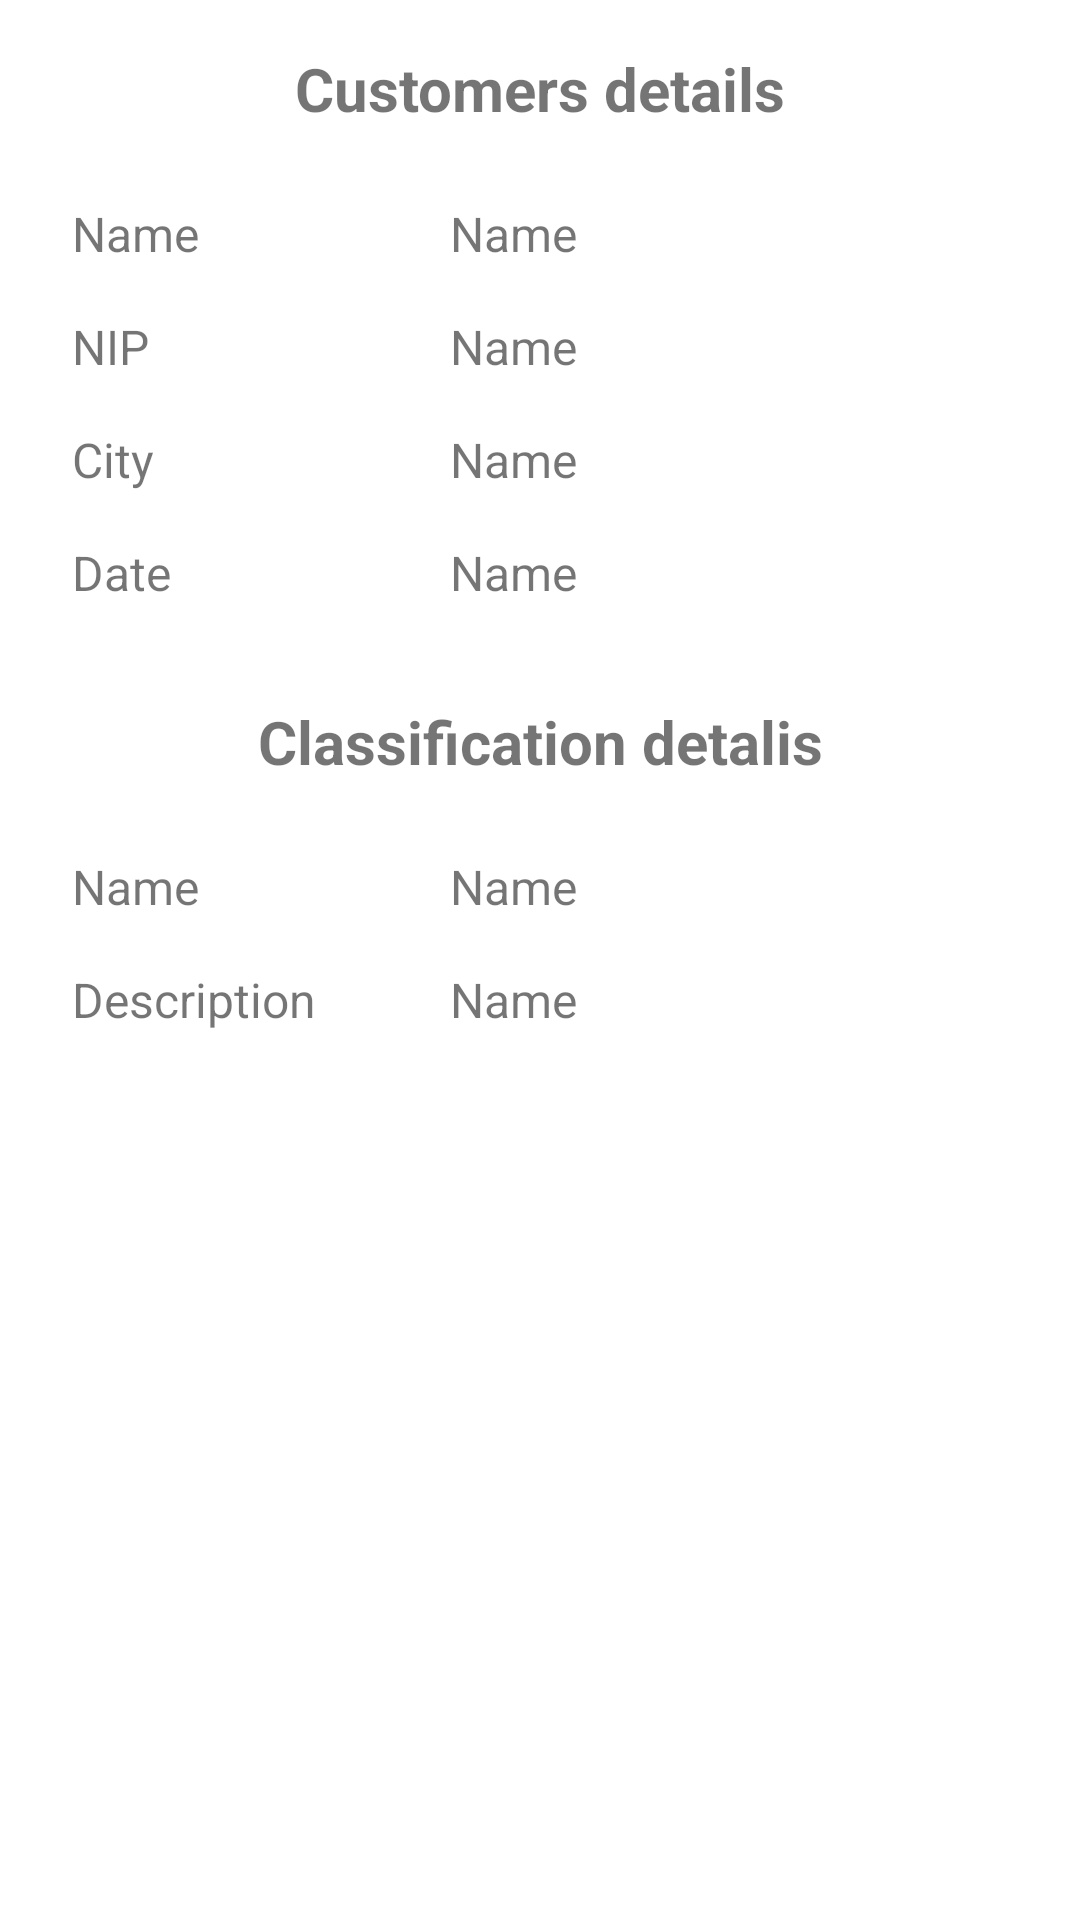

The Android layout XML behind this screen, and the referenced resources:
<!-- AndroidManifest.xml: application theme Theme.AssecoApp -->
<!-- res/layout/fragment_customer_details.xml -->
<?xml version="1.0" encoding="utf-8"?>
<androidx.constraintlayout.widget.ConstraintLayout xmlns:android="http://schemas.android.com/apk/res/android"
    xmlns:app="http://schemas.android.com/apk/res-auto"
    xmlns:tools="http://schemas.android.com/tools"
    android:layout_width="match_parent"
    android:layout_height="match_parent">

    <Button
        android:id="@+id/cancel"
        style="@style/Widget.AppCompat.ButtonBar.AlertDialog"
        android:layout_width="wrap_content"
        android:layout_height="wrap_content"
        android:layout_marginTop="32dp"
        android:backgroundTint="@color/black"
        android:text="@string/cancel"
        android:textColor="@color/white"
        app:layout_constraintEnd_toEndOf="parent"
        app:layout_constraintStart_toStartOf="parent"
        app:layout_constraintTop_toBottomOf="@+id/classification_description" />

    <TextView
        android:id="@+id/city"
        android:layout_width="wrap_content"
        android:layout_height="wrap_content"
        android:layout_marginStart="150dp"
        android:layout_marginTop="16dp"
        android:text="@string/name"
        android:textSize="16sp"
        app:layout_constraintStart_toStartOf="parent"
        app:layout_constraintTop_toBottomOf="@+id/nip_const" />

    <TextView
        android:id="@+id/date"
        android:layout_width="wrap_content"
        android:layout_height="wrap_content"
        android:layout_marginStart="150dp"
        android:layout_marginTop="16dp"
        android:text="@string/name"
        android:textSize="16sp"
        app:layout_constraintStart_toStartOf="parent"
        app:layout_constraintTop_toBottomOf="@+id/city_const" />

    <TextView
        android:id="@+id/classification_name"
        android:layout_width="wrap_content"
        android:layout_height="wrap_content"
        android:layout_marginStart="150dp"
        android:layout_marginTop="24dp"
        android:text="@string/name"
        android:textSize="16sp"
        app:layout_constraintStart_toStartOf="parent"
        app:layout_constraintTop_toBottomOf="@+id/classification_details" />

    <TextView
        android:id="@+id/classification_description"
        android:layout_width="wrap_content"
        android:layout_height="wrap_content"
        android:layout_marginStart="150dp"
        android:layout_marginTop="16dp"
        android:text="@string/name"
        android:textSize="16sp"
        app:layout_constraintStart_toStartOf="parent"
        app:layout_constraintTop_toBottomOf="@+id/classification_name_const" />

    <TextView
        android:id="@+id/customers_details"
        android:layout_width="wrap_content"
        android:layout_height="wrap_content"
        android:layout_marginTop="16dp"
        android:text="@string/customers_details"
        app:layout_constraintEnd_toEndOf="parent"
        app:layout_constraintStart_toStartOf="parent"
        app:layout_constraintTop_toTopOf="parent"
        android:textSize="20sp"
        android:textStyle="bold"/>

    <TextView
        android:id="@+id/classification_details"
        android:layout_width="wrap_content"
        android:layout_height="wrap_content"
        android:layout_marginTop="32dp"
        android:text="@string/classification_detalis"
        android:textSize="20sp"
        android:textStyle="bold"
        app:layout_constraintEnd_toEndOf="parent"
        app:layout_constraintStart_toStartOf="parent"
        app:layout_constraintTop_toBottomOf="@+id/date" />

    <TextView
        android:id="@+id/name_const"
        android:layout_width="wrap_content"
        android:layout_height="wrap_content"
        android:layout_marginStart="24dp"
        android:layout_marginTop="24dp"
        android:text="@string/name"
        app:layout_constraintStart_toStartOf="parent"
        app:layout_constraintTop_toBottomOf="@+id/customers_details"
        android:textSize="16sp"/>

    <TextView
        android:id="@+id/name"
        android:layout_width="wrap_content"
        android:layout_height="wrap_content"
        android:layout_marginStart="150dp"
        android:layout_marginTop="24dp"
        android:text="@string/name"
        android:textSize="16sp"
        app:layout_constraintStart_toStartOf="parent"
        app:layout_constraintTop_toBottomOf="@+id/customers_details" />

    <TextView
        android:id="@+id/nip"
        android:layout_width="wrap_content"
        android:layout_height="wrap_content"
        android:layout_marginStart="150dp"
        android:layout_marginTop="16dp"
        android:text="@string/name"
        android:textSize="16sp"
        app:layout_constraintStart_toStartOf="parent"
        app:layout_constraintTop_toBottomOf="@+id/name_const" />

    <TextView
        android:id="@+id/nip_const"
        android:layout_width="wrap_content"
        android:layout_height="wrap_content"
        android:layout_marginStart="24dp"
        android:layout_marginTop="16dp"
        android:text="@string/nip"
        app:layout_constraintStart_toStartOf="parent"
        app:layout_constraintTop_toBottomOf="@+id/name_const"
        android:textSize="16sp"/>

    <TextView
        android:id="@+id/city_const"
        android:layout_width="wrap_content"
        android:layout_height="wrap_content"
        android:layout_marginStart="24dp"
        android:layout_marginTop="16dp"
        android:text="@string/city"
        app:layout_constraintStart_toStartOf="parent"
        app:layout_constraintTop_toBottomOf="@+id/nip_const"
        android:textSize="16sp"/>

    <TextView
        android:id="@+id/date_const"
        android:layout_width="wrap_content"
        android:layout_height="wrap_content"
        android:layout_marginStart="24dp"
        android:layout_marginTop="16dp"
        android:text="@string/date"
        app:layout_constraintStart_toStartOf="parent"
        app:layout_constraintTop_toBottomOf="@+id/city_const"
        android:textSize="16sp"/>

    <TextView
        android:id="@+id/classification_name_const"
        android:layout_width="wrap_content"
        android:layout_height="wrap_content"
        android:layout_marginStart="24dp"
        android:layout_marginTop="24dp"
        android:text="@string/name"
        android:textSize="16sp"
        app:layout_constraintStart_toStartOf="parent"
        app:layout_constraintTop_toBottomOf="@+id/classification_details" />

    <TextView
        android:id="@+id/classification_description_const"
        android:layout_width="wrap_content"
        android:layout_height="wrap_content"
        android:layout_marginStart="24dp"
        android:layout_marginTop="16dp"
        android:text="@string/description"
        app:layout_constraintStart_toStartOf="parent"
        app:layout_constraintTop_toBottomOf="@+id/classification_name_const"
        android:textSize="16sp"/>


</androidx.constraintlayout.widget.ConstraintLayout>
<!-- resources referenced by this layout -->
<resources>
  <string name="cancel">Cancel</string>
  <string name="city">City</string>
  <string name="classification_detalis">Classification detalis</string>
  <string name="customers_details">Customers details</string>
  <string name="date">Date</string>
  <string name="description">Description</string>
  <string name="name">Name</string>
  <string name="nip">NIP</string>
  <style name="Theme.AssecoApp" parent="Theme.MaterialComponents.DayNight.DarkActionBar">
          
          <item name="colorPrimary">@color/purple_500</item>
          <item name="colorPrimaryVariant">@color/purple_700</item>
          <item name="colorOnPrimary">@color/white</item>
          
          <item name="colorSecondary">@color/teal_200</item>
          <item name="colorSecondaryVariant">@color/teal_700</item>
          <item name="colorOnSecondary">@color/black</item>
          
          <item name="android:statusBarColor">?attr/colorPrimaryVariant</item>
          
      </style>
  <!-- not gathered from this repository: default colours our renderer supplied (Android Studio template values) -->
  <color name="purple_500">#FF6200EE</color>
  <color name="purple_700">#FF3700B3</color>
  <color name="teal_200">#FF03DAC5</color>
  <color name="teal_700">#FF018786</color>
  <color name="black">#FF000000</color>
  <color name="white">#FFFFFFFF</color>
</resources>
